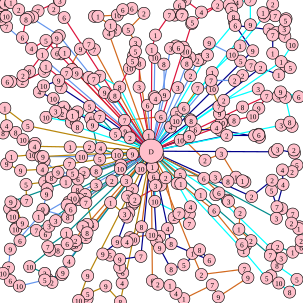

The data file committed next to this chart (first rows):
298.000000, 289.000000, 5, 356.000000, 293.000000, 3, 377.000000, 300.000000, 8, 405.000000, 301.000000, 3, 401.000000, 299.000000, 1, 390.000000, 293.000000, 1, 366.000000, 254.000000, 3, 339.000000, 265.000000, 2
11, 44, 7, 10, 27, 10, 2, 32, 8, 2, 16, 4, 1, 9, 8, 5, 3, 3, 9, 6, 6, 18, 4, 1
317, 39, 4, 318, 37, 5, 360, 9, 2, 333, 20, 4, 306, 0.000000, 8, 297, 9, 6, 301, 24, 2, 301, 25, 7
357, 322, 1, 465, 427, 3, 458, 439, 8, 491, 462, 5, 479, 483, 8, 461, 468, 10, 448, 456, 9, 441, 460, 5
105, 177, 4, 88, 163, 10, 65, 152, 4, 72, 142, 10, 97, 133, 9, 101, 145, 7, 148, 176, 5
128, 314, 8, 121, 328, 10, 114, 334, 9, 111, 339, 6, 131, 330, 7, 142, 335, 7, 185, 299, 2
74, 301, 2, 43, 305, 5, 44, 332, 7, 24, 338, 8, 37, 369, 9, 60, 381, 7, 75, 387, 6, 81, 374, 3
318, 419, 1, 333, 454, 2, 404, 445, 7, 410, 459, 9, 361, 491, 9, 351, 471, 7, 304, 494, 1, 291, 485, 4
86, 467, 2, 74, 463, 5, 32, 473, 10, 17, 464, 6, 5, 452, 10, 14, 443, 7, 17, 412, 9, 64, 358, 1
261, 258, 8, 251, 264, 10, 233, 279, 10, 219, 255, 9, 244, 255, 3
293, 303, 10, 315, 342, 4, 313, 354, 7, 313, 370, 7, 296, 353, 7, 256, 333, 10, 257, 307, 3
418, 84, 9, 389, 42, 6, 445, 49, 3, 457, 54, 10, 451, 58, 7, 451, 88, 1, 473, 109, 6, 480, 112, 5
282, 210, 4, 291, 200, 10, 292, 187, 5, 315, 198, 10, 316, 200, 8, 298, 232, 10
366, 203, 10, 363, 188, 9, 362, 176, 7, 351, 147, 10, 327, 146, 7, 304, 179, 6
127, 121, 9, 119, 115, 10, 110, 121, 7, 133, 81, 9, 147, 73, 7, 156, 82, 7
129, 296, 6, 120, 287, 5, 96, 285, 9, 73, 266, 9, 71, 259, 9, 135, 259, 10
106, 29, 6, 89, 15, 2, 98, 0.000000, 2, 99, 1, 3, 63, 18, 7, 54, 28, 3, 47, 29, 4, 43, 32, 8
198, 144, 8, 165, 126, 7, 147, 128, 5, 155, 131, 7, 173, 153, 9, 188, 160, 10
454, 251, 3, 459, 247, 3, 487, 253, 10, 486, 248, 2, 491, 273, 5, 483, 284, 2, 467, 281, 4, 468, 305, 4
191, 222, 5, 165, 193, 7, 150, 196, 6, 153, 207, 9, 165, 263, 5, 166, 245, 4, 194, 256, 10
209, 299, 3, 219, 338, 10, 213, 352, 3, 210, 359, 6, 206, 354, 3, 183, 335, 1, 153, 372, 6, 141, 322, 7
246, 224, 1, 224, 71, 3, 212, 49, 5, 238, 22, 2, 218, 14, 6, 203, 16, 6, 194, 25, 10, 156, 27, 8
244, 174, 6, 257, 163, 4, 255, 160, 9, 256, 95, 10, 271, 106, 8, 272, 157, 9
200, 273, 4, 199, 279, 10, 219, 313, 2, 211, 325, 7, 222, 334, 10, 223, 330, 2, 266, 306, 9, 254, 292, 6
351, 120, 1, 397, 76, 1, 437, 27, 8, 435, 21, 1, 446, 22, 2, 451, 7, 2, 455, 26, 7, 473, 31, 2
375, 224, 2, 421, 224, 7, 428, 222, 7, 428, 223, 6, 429, 227, 6, 364, 215, 7, 323, 214, 6, 313, 226, 9
332, 322, 1, 447, 422, 7, 450, 412, 4, 459, 408, 2, 484, 417, 1, 498, 409, 6, 498, 398, 2, 495, 375, 6
199, 499, 8, 175, 473, 9, 145, 486, 5, 144, 494, 9, 130, 497, 10, 145, 456, 9
274, 294, 2, 288, 360, 2, 277, 378, 4, 264, 391, 3, 251, 388, 10, 215, 393, 5, 210, 400, 4, 221, 396, 10
282, 80, 3, 291, 76, 8, 295, 79, 6, 303, 78, 3, 307, 85, 10, 314, 95, 9, 309, 105, 8, 294, 145, 3
190, 158, 8, 214, 113, 10, 219, 101, 5, 221, 92, 7, 224, 85, 5, 231, 105, 8, 230, 144, 3
343, 91, 3, 388, 37, 5, 386, 28, 8, 383, 15, 5, 379, 8, 9, 392, 4, 4, 414, 0.000000, 7, 414, 41, 9
283, 403, 8, 346, 430, 6, 330, 413, 8, 304, 438, 5, 283, 445, 8, 264, 410, 9, 259, 399, 5, 252, 276, 1
109, 301, 1, 18, 334, 9, 16, 345, 7, 21, 355, 2, 21, 358, 10, 27, 377, 5, 26, 379, 10, 33, 398, 6
148, 243, 2, 116, 243, 1, 57, 242, 4, 58, 237, 5, 38, 231, 10, 26, 219, 8, 5, 220, 8, 11, 208, 4
144, 385, 8, 142, 393, 2, 126, 406, 8, 118, 402, 8, 96, 414, 8, 111, 403, 6, 125, 398, 2, 137, 375, 1
315, 125, 2, 327, 100, 2, 332, 98, 3, 346, 71, 9, 384, 90, 10, 398, 101, 5, 415, 108, 7, 401, 125, 2
358, 211, 4, 375, 199, 3, 387, 199, 8, 418, 192, 10, 428, 179, 9, 441, 159, 7, 401, 177, 8
128, 210, 8, 118, 202, 6, 76, 194, 10, 92, 184, 3, 103, 188, 2, 108, 181, 9, 120, 191, 1, 123, 193, 2
233, 424, 7, 198, 429, 9, 198, 442, 1, 202, 468, 4, 203, 451, 6, 182, 422, 5, 170, 420, 9, 194, 400, 9
114, 432, 4, 104, 451, 9, 102, 454, 5, 78, 461, 7, 74, 452, 2, 49, 441, 10, 82, 414, 5, 79, 408, 7
115, 271, 7, 70, 280, 4, 34, 282, 9, 11, 271, 9, 19, 259, 1, 53, 256, 10, 67, 259, 9
299, 304, 1, 354, 348, 6, 400, 404, 6, 406, 406, 6, 415, 398, 2, 395, 379, 1, 397, 352, 2, 378, 333, 3
117, 346, 6, 112, 359, 8, 72, 347, 2, 71, 346, 9, 77, 321, 9, 78, 312, 6, 85, 294, 8, 139, 286, 2
107, 87, 1, 101, 89, 7, 94, 88, 6, 94, 63, 9, 70, 90, 1, 49, 118, 8, 38, 125, 2, 18, 135, 1
370, 166, 2, 427, 147, 3, 460, 159, 5, 464, 152, 9, 494, 160, 6, 472, 161, 7, 483, 209, 7, 479, 202, 8
